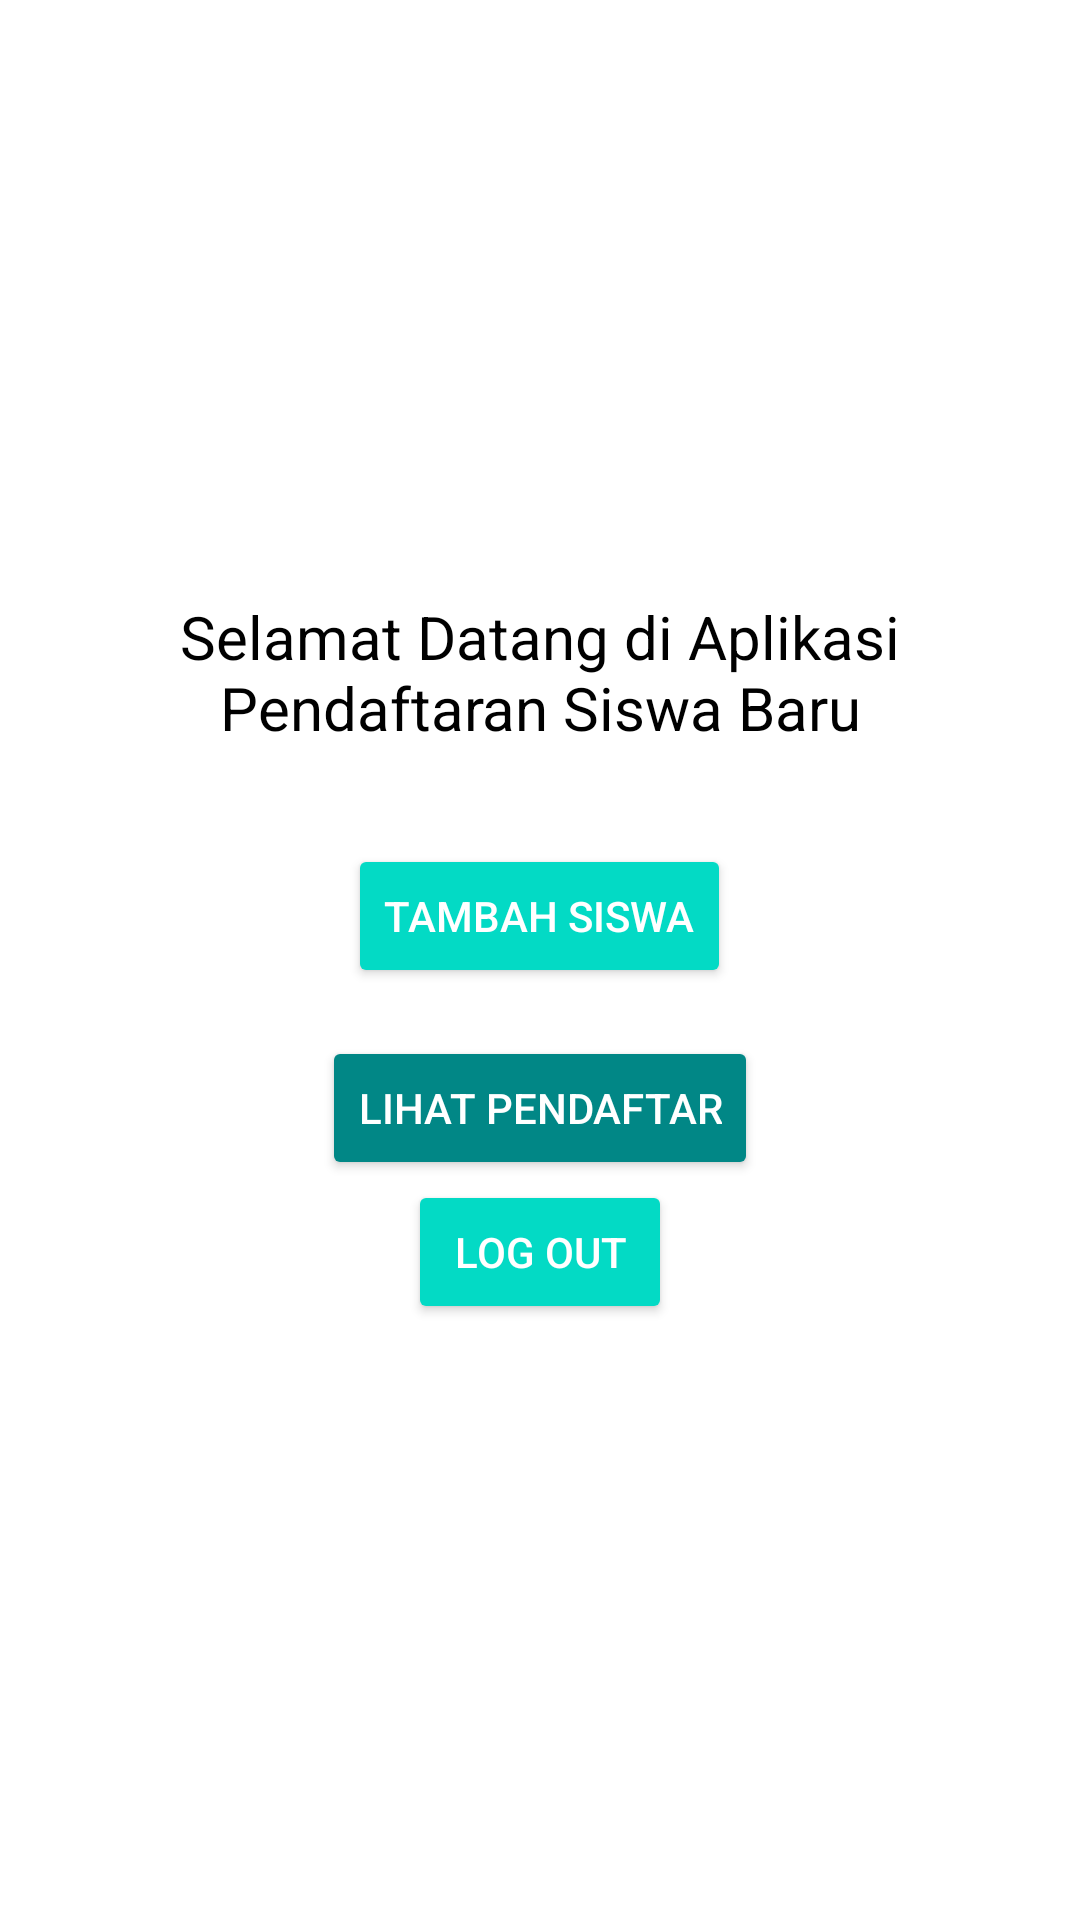

The Android layout XML behind this screen, and the referenced resources:
<!-- AndroidManifest.xml: activity theme Theme.AppCompat.Light -->
<!-- res/layout/activity_main.xml -->
<?xml version="1.0" encoding="utf-8"?>
<LinearLayout
	xmlns:android="http://schemas.android.com/apk/res/android"
	android:layout_width="match_parent"
	android:layout_height="match_parent"
	android:orientation="vertical"
	android:gravity="center"
	android:padding="16dp"
	android:background="@color/white">

	<TextView
		android:id="@+id/tv_welcome"
		android:layout_width="wrap_content"
		android:layout_height="wrap_content"
		android:text="Selamat Datang di Aplikasi Pendaftaran Siswa Baru"
		android:textSize="20sp"
		android:textColor="@color/black"
		android:gravity="center"
		android:layout_marginBottom="32dp"/>

	<Button
		android:id="@+id/btn_add_siswa"
		android:layout_width="wrap_content"
		android:layout_height="wrap_content"
		android:text="Tambah Siswa"
		android:layout_marginBottom="16dp"
		android:padding="12dp"
		android:backgroundTint="@color/teal_200"
		android:textColor="@color/white"/>


	<Button
		android:id="@+id/btn_lihat_pendaftar"
		android:layout_width="wrap_content"
		android:layout_height="wrap_content"
		android:text="Lihat Pendaftar"
		android:padding="12dp"
		android:backgroundTint="@color/teal_700"
		android:textColor="@color/white"/>

	<Button
		android:id="@+id/btn_logout"
		android:layout_width="wrap_content"
		android:layout_height="wrap_content"
		android:text="Log Out"
		android:padding="12dp"
		android:backgroundTint="@color/teal_200"
		android:textColor="@color/white"/>
</LinearLayout>
<!-- resources referenced by this layout -->
<resources>

  <!-- not gathered from this repository: default colours our renderer supplied (Android Studio template values) -->
  <color name="teal_200">#FF03DAC5</color>
  <color name="teal_700">#FF018786</color>
  <color name="black">#FF000000</color>
  <color name="white">#FFFFFFFF</color>
</resources>
